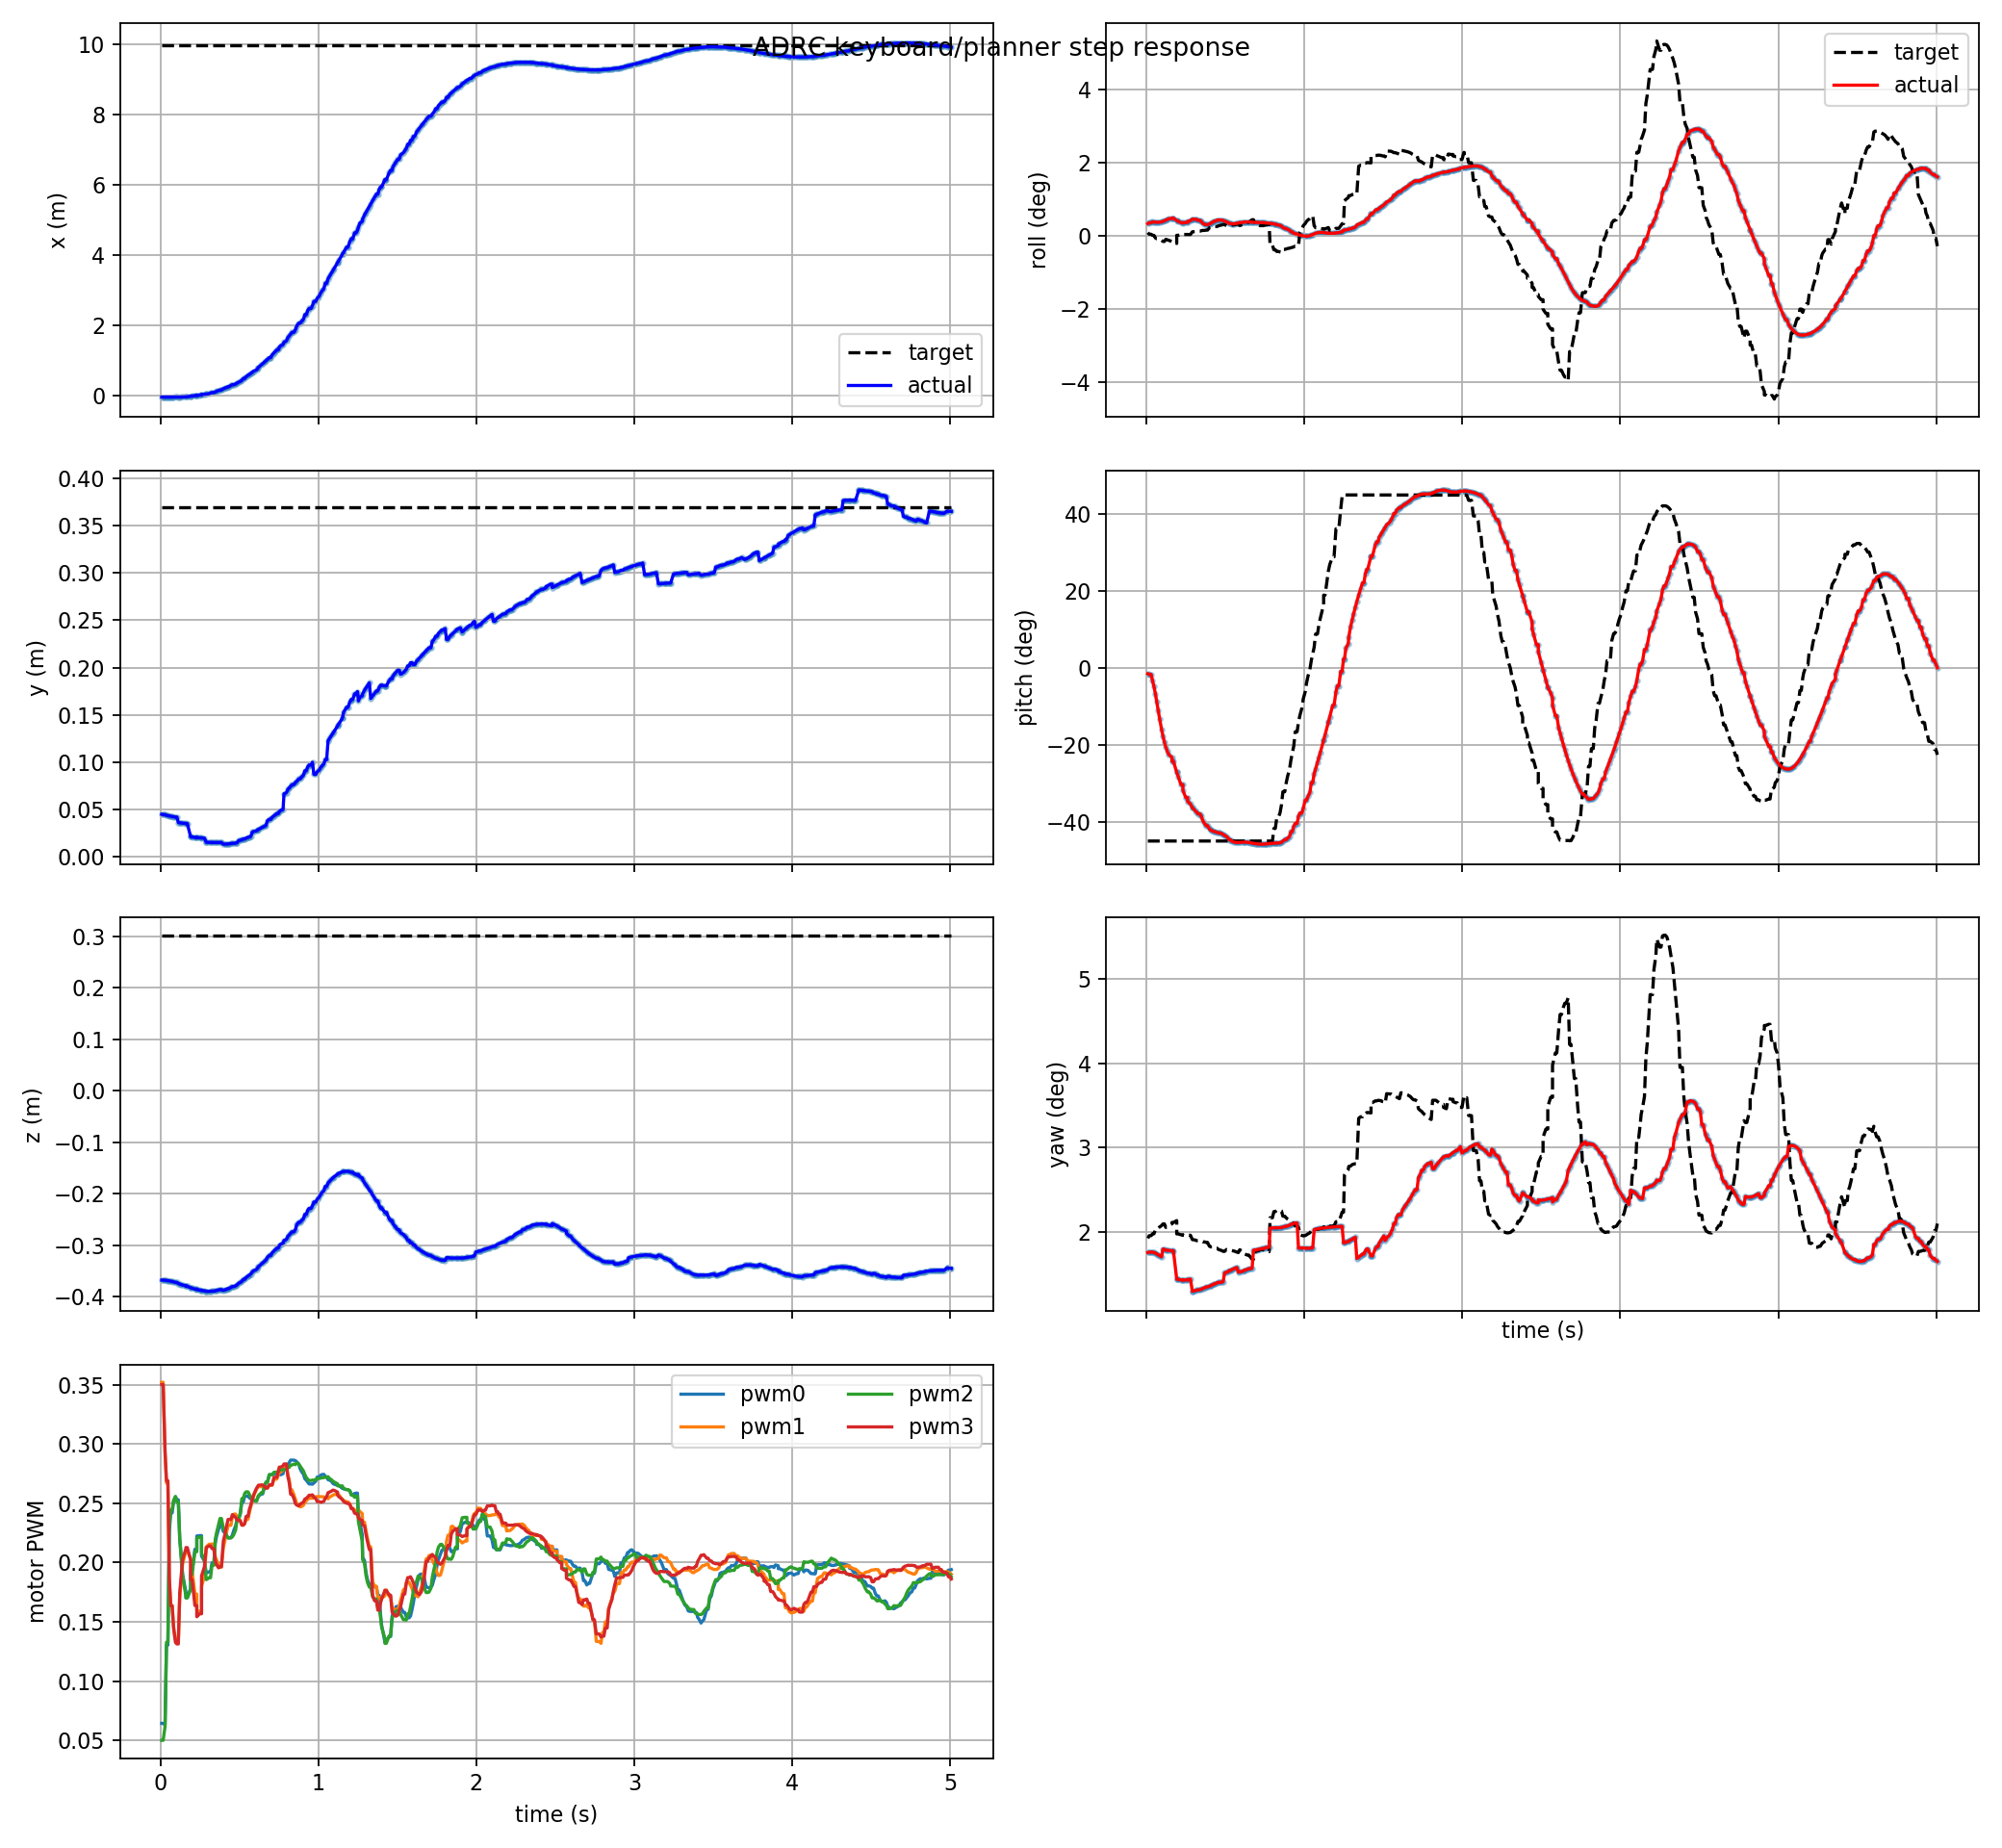

Data behind this chart, as committed beside it:
t, actual_x, actual_y, actual_z, target_x, target_y, target_z, actual_roll, actual_pitch, actual_yaw, target_roll, target_pitch, target_yaw, pwm0, pwm1, pwm2, pwm3, target_frame, target_child
0.009, -0.05058, 0.04495, -0.3681, 9.968, 0.3694, 0.3025, 0.006018, -0.02616, 0.03064, 0.001715, -0.7854, 0.03358, 0.06435, 0.3521, 0.05, 0.3501, keyboard_target, position_mode
0.018, -0.05066, 0.04462, -0.3683, 9.968, 0.3694, 0.3025, 0.006409, -0.02893, 0.03071, 0.0009421, -0.7854, 0.03413, 0.06435, 0.3521, 0.05, 0.3501, keyboard_target, position_mode
0.03, -0.05066, 0.04462, -0.3683, 9.968, 0.3694, 0.3025, 0.006409, -0.02893, 0.03071, 0.0009421, -0.7854, 0.03413, 0.06296, 0.2923, 0.06152, 0.294, keyboard_target, position_mode
0.039, -0.05074, 0.04386, -0.3688, 9.968, 0.3694, 0.3025, 0.006855, -0.05814, 0.03073, 0.0003862, -0.7854, 0.03452, 0.1304, 0.2671, 0.1327, 0.269, keyboard_target, position_mode
0.048, -0.05071, 0.04355, -0.3692, 9.968, 0.3694, 0.3025, 0.006772, -0.08458, 0.03065, 0.0003862, -0.7854, 0.03452, 0.1304, 0.2671, 0.1327, 0.269, keyboard_target, position_mode
0.057, -0.05061, 0.04324, -0.3696, 9.968, 0.3694, 0.3025, 0.006676, -0.1171, 0.03054, -0.0008226, -0.7854, 0.03538, 0.226, 0.1848, 0.2311, 0.1876, keyboard_target, position_mode
0.066, -0.05042, 0.04294, -0.3701, 9.968, 0.3694, 0.3025, 0.00662, -0.1542, 0.03037, -0.001223, -0.7854, 0.03566, 0.2418, 0.1637, 0.2443, 0.1636, keyboard_target, position_mode
0.075, -0.05009, 0.04265, -0.3707, 9.968, 0.3694, 0.3025, 0.006616, -0.1931, 0.03017, -0.001223, -0.7854, 0.03566, 0.2418, 0.1637, 0.2443, 0.1636, keyboard_target, position_mode
0.084, -0.04959, 0.04237, -0.3715, 9.968, 0.3694, 0.3025, 0.006684, -0.2314, 0.02999, -0.00162, -0.7854, 0.03594, 0.2514, 0.1461, 0.2525, 0.1446, keyboard_target, position_mode
0.096, -0.04862, 0.04202, -0.3726, 9.968, 0.3694, 0.3025, 0.006911, -0.2786, 0.02975, -0.001994, -0.7854, 0.03621, 0.2555, 0.1345, 0.2558, 0.1326, keyboard_target, position_mode
0.105, -0.04862, 0.04202, -0.3726, 9.968, 0.3694, 0.3025, 0.007045, -0.3096, 0.03137, -0.002492, -0.7854, 0.03656, 0.2529, 0.1341, 0.2511, 0.1313, keyboard_target, position_mode
0.114, -0.05223, 0.0363, -0.3747, 9.968, 0.3694, 0.3025, 0.007348, -0.3365, 0.03125, -0.002492, -0.7854, 0.03656, 0.2529, 0.1341, 0.2511, 0.1313, keyboard_target, position_mode
0.123, -0.05073, 0.03605, -0.3757, 9.968, 0.3694, 0.3025, 0.00767, -0.3591, 0.03116, -0.001472, -0.7854, 0.03584, 0.2199, 0.1705, 0.2202, 0.1746, keyboard_target, position_mode
0.132, -0.04894, 0.03581, -0.3767, 9.968, 0.3694, 0.3025, 0.007995, -0.3774, 0.0311, -0.001725, -0.7854, 0.03601, 0.206, 0.185, 0.205, 0.1883, keyboard_target, position_mode
0.141, -0.04684, 0.0356, -0.3777, 9.968, 0.3694, 0.3025, 0.0083, -0.3925, 0.03107, -0.00199, -0.7854, 0.0362, 0.1902, 0.1987, 0.1889, 0.2023, keyboard_target, position_mode
0.162, -0.0444, 0.0354, -0.3787, 9.968, 0.3694, 0.3025, 0.008526, -0.4058, 0.03103, -0.002534, -0.7854, 0.03659, 0.1751, 0.2101, 0.1715, 0.2117, keyboard_target, position_mode
0.162, -0.04063, 0.03516, -0.3801, 9.968, 0.3694, 0.3025, 0.008625, -0.4232, 0.031, -0.002923, -0.7854, 0.03686, 0.1705, 0.2098, 0.1702, 0.2126, keyboard_target, position_mode
0.171, -0.04063, 0.03516, -0.3801, 9.968, 0.3694, 0.3025, 0.008625, -0.4232, 0.031, -0.002923, -0.7854, 0.03686, 0.1705, 0.2098, 0.1702, 0.2126, keyboard_target, position_mode
0.192, -0.02401, 0.02118, -0.383, 9.968, 0.3694, 0.3025, 0.007496, -0.4738, 0.02514, -0.003465, -0.7854, 0.03725, 0.1783, 0.2031, 0.1774, 0.2022, keyboard_target, position_mode
0.192, -0.02401, 0.02118, -0.383, 9.968, 0.3694, 0.3025, 0.007496, -0.4738, 0.02514, 0.0004223, -0.7854, 0.0345, 0.1929, 0.1933, 0.19, 0.1856, keyboard_target, position_mode
0.201, -0.0195, 0.02097, -0.3839, 9.968, 0.3694, 0.3025, 0.007126, -0.4917, 0.02507, 0.0004223, -0.7854, 0.0345, 0.1929, 0.1933, 0.19, 0.1856, keyboard_target, position_mode
0.219, -0.009279, 0.02058, -0.3856, 9.968, 0.3694, 0.3025, 0.006456, -0.5297, 0.02496, 0.0006813, -0.7854, 0.03431, 0.2112, 0.1734, 0.2091, 0.1637, keyboard_target, position_mode
0.231, -0.009279, 0.02058, -0.3856, 9.968, 0.3694, 0.3025, 0.006456, -0.5297, 0.02496, 0.0006813, -0.7854, 0.03431, 0.2112, 0.1734, 0.2091, 0.1637, keyboard_target, position_mode
0.231, -0.00154, 0.02036, -0.3866, 9.968, 0.3694, 0.3025, 0.006279, -0.5547, 0.02493, 0.0008311, -0.7854, 0.03421, 0.2224, 0.1597, 0.2205, 0.1543, keyboard_target, position_mode
0.249, 0.004772, 0.02021, -0.3872, 9.968, 0.3694, 0.3025, 0.006561, -0.588, 0.02495, 0.0008225, -0.7854, 0.03421, 0.2227, 0.1587, 0.2216, 0.1568, keyboard_target, position_mode
0.261, 0.01154, 0.02008, -0.3878, 9.968, 0.3694, 0.3025, 0.006561, -0.588, 0.02495, 0.0008225, -0.7854, 0.03421, 0.2227, 0.1587, 0.2216, 0.1568, keyboard_target, position_mode
0.261, 0.02129, 0.01993, -0.3885, 9.968, 0.3694, 0.3025, 0.007017, -0.6061, 0.02504, 0.0008346, -0.7854, 0.03421, 0.2055, 0.1799, 0.2077, 0.1887, keyboard_target, position_mode
0.279, 0.02915, 0.01984, -0.3888, 9.968, 0.3694, 0.3025, 0.007449, -0.6169, 0.02513, 0.0008156, -0.7854, 0.03422, 0.2013, 0.1881, 0.2022, 0.1964, keyboard_target, position_mode
0.291, 0.03566, 0.01538, -0.3898, 9.968, 0.3694, 0.3025, 0.008109, -0.6347, 0.02262, 0.002094, -0.7854, 0.03331, 0.1912, 0.2133, 0.1856, 0.2126, keyboard_target, position_mode
0.291, 0.03566, 0.01538, -0.3898, 9.968, 0.3694, 0.3025, 0.008109, -0.6347, 0.02262, 0.002094, -0.7854, 0.03331, 0.1912, 0.2133, 0.1856, 0.2126, keyboard_target, position_mode
0.309, 0.04512, 0.01529, -0.3899, 9.968, 0.3694, 0.3025, 0.00816, -0.6474, 0.02277, 0.002206, -0.7854, 0.03324, 0.1921, 0.2155, 0.1872, 0.2141, keyboard_target, position_mode
0.318, 0.06561, 0.01515, -0.3897, 9.968, 0.3694, 0.3025, 0.007928, -0.6542, 0.02285, 0.002408, -0.7854, 0.03309, 0.1921, 0.2155, 0.1872, 0.2141, keyboard_target, position_mode
0.327, 0.07666, 0.01512, -0.3894, 9.968, 0.3694, 0.3025, 0.007575, -0.6619, 0.02293, 0.002408, -0.7854, 0.03309, 0.1996, 0.2156, 0.1977, 0.2119, keyboard_target, position_mode
0.339, 0.07666, 0.01512, -0.3894, 9.968, 0.3694, 0.3025, 0.007575, -0.6619, 0.02293, 0.002408, -0.7854, 0.03309, 0.1996, 0.2156, 0.1977, 0.2119, keyboard_target, position_mode
0.348, 0.09227, 0.01509, -0.389, 9.968, 0.3694, 0.3025, 0.006966, -0.6735, 0.02305, 0.002619, -0.7854, 0.03294, 0.2165, 0.2046, 0.2199, 0.2017, keyboard_target, position_mode
0.357, 0.1175, 0.01511, -0.3881, 9.968, 0.3694, 0.3025, 0.006024, -0.6932, 0.02322, 0.002765, -0.7854, 0.03284, 0.2227, 0.202, 0.2257, 0.198, keyboard_target, position_mode
0.369, 0.1357, 0.01515, -0.3872, 9.968, 0.3694, 0.3025, 0.00563, -0.7063, 0.02339, 0.002765, -0.7854, 0.03284, 0.2281, 0.1979, 0.2322, 0.1955, keyboard_target, position_mode
0.378, 0.15, 0.01521, -0.3865, 9.968, 0.3694, 0.3025, 0.005518, -0.7152, 0.02352, 0.002907, -0.7854, 0.03274, 0.2325, 0.1961, 0.2372, 0.1965, keyboard_target, position_mode
0.387, 0.15, 0.01521, -0.3865, 9.968, 0.3694, 0.3025, 0.005518, -0.7152, 0.02352, 0.002907, -0.7854, 0.03274, 0.2325, 0.1961, 0.2372, 0.1965, keyboard_target, position_mode
0.399, 0.1872, 0.01334, -0.3881, 9.968, 0.3694, 0.3025, 0.005838, -0.7312, 0.02366, 0.004049, -0.7854, 0.03193, 0.2262, 0.2125, 0.229, 0.2182, keyboard_target, position_mode
0.408, 0.2036, 0.01344, -0.3872, 9.968, 0.3694, 0.3025, 0.006192, -0.7358, 0.02381, 0.004216, -0.7854, 0.03181, 0.2253, 0.2179, 0.2266, 0.2232, keyboard_target, position_mode
0.417, 0.2207, 0.01355, -0.3861, 9.968, 0.3694, 0.3025, 0.006611, -0.7392, 0.02395, 0.004216, -0.7854, 0.03181, 0.223, 0.224, 0.2236, 0.2295, keyboard_target, position_mode
0.429, 0.2444, 0.01374, -0.3846, 9.968, 0.3694, 0.3025, 0.007135, -0.7424, 0.02415, 0.004614, -0.7854, 0.03153, 0.2209, 0.2314, 0.2208, 0.2364, keyboard_target, position_mode
0.435, 0.2444, 0.01374, -0.3846, 9.968, 0.3694, 0.3025, 0.007135, -0.7424, 0.02415, 0.004614, -0.7854, 0.03153, 0.2209, 0.2314, 0.2208, 0.2364, keyboard_target, position_mode
0.447, 0.2822, 0.0141, -0.382, 9.968, 0.3694, 0.3025, 0.007638, -0.7464, 0.02438, 0.004614, -0.7854, 0.03153, 0.2209, 0.2314, 0.2208, 0.2364, keyboard_target, position_mode
0.456, 0.3021, 0.01431, -0.3806, 9.968, 0.3694, 0.3025, 0.007734, -0.7487, 0.02446, 0.004965, -0.7854, 0.03128, 0.2232, 0.2388, 0.2217, 0.2404, keyboard_target, position_mode
0.465, 0.3021, 0.01431, -0.3806, 9.968, 0.3694, 0.3025, 0.007734, -0.7487, 0.02446, 0.005126, -0.7854, 0.03117, 0.2272, 0.2408, 0.2235, 0.2394, keyboard_target, position_mode
0.477, 0.3227, 0.01453, -0.3792, 9.968, 0.3694, 0.3025, 0.007709, -0.7514, 0.02452, 0.005296, -0.7854, 0.03105, 0.2311, 0.2409, 0.2275, 0.238, keyboard_target, position_mode
0.486, 0.3512, 0.01488, -0.3772, 9.968, 0.3694, 0.3025, 0.007504, -0.756, 0.02463, 0.005533, -0.7854, 0.03088, 0.2366, 0.2377, 0.2361, 0.2359, keyboard_target, position_mode
0.495, 0.3734, 0.0172, -0.3743, 9.968, 0.3694, 0.3025, 0.007195, -0.7603, 0.02643, 0.005533, -0.7854, 0.03088, 0.2366, 0.2377, 0.2361, 0.2359, keyboard_target, position_mode
0.507, 0.3963, 0.01755, -0.3727, 9.968, 0.3694, 0.3025, 0.006887, -0.7647, 0.02653, 0.004997, -0.7854, 0.03126, 0.241, 0.2354, 0.2424, 0.2349, keyboard_target, position_mode
0.516, 0.4278, 0.01806, -0.3704, 9.968, 0.3694, 0.3025, 0.006502, -0.771, 0.02667, 0.005099, -0.7854, 0.03119, 0.251, 0.2316, 0.2539, 0.2316, keyboard_target, position_mode
0.525, 0.4776, 0.0189, -0.3668, 9.968, 0.3694, 0.3025, 0.006043, -0.7801, 0.02693, 0.005243, -0.7854, 0.03109, 0.251, 0.2316, 0.2539, 0.2316, keyboard_target, position_mode
0.534, 0.4776, 0.0189, -0.3668, 9.968, 0.3694, 0.3025, 0.006043, -0.7801, 0.02693, 0.005243, -0.7854, 0.03109, 0.2559, 0.2328, 0.2583, 0.2328, keyboard_target, position_mode
0.543, 0.5302, 0.01984, -0.363, 9.968, 0.3694, 0.3025, 0.005885, -0.7873, 0.02714, 0.005333, -0.7854, 0.03102, 0.2561, 0.2364, 0.2596, 0.2389, keyboard_target, position_mode
0.555, 0.5669, 0.02053, -0.3603, 9.968, 0.3694, 0.3025, 0.005902, -0.7903, 0.02732, 0.005442, -0.7854, 0.03095, 0.2561, 0.2364, 0.2596, 0.2389, keyboard_target, position_mode
0.564, 0.5953, 0.02108, -0.3582, 9.968, 0.3694, 0.3025, 0.005992, -0.7915, 0.02742, 0.005614, -0.7854, 0.03083, 0.2546, 0.2423, 0.2574, 0.245, keyboard_target, position_mode
0.573, 0.6244, 0.02166, -0.3561, 9.968, 0.3694, 0.3025, 0.006098, -0.792, 0.02752, 0.005753, -0.7854, 0.03073, 0.2539, 0.2471, 0.2551, 0.2487, keyboard_target, position_mode
0.582, 0.6578, 0.0262, -0.352, 9.968, 0.3694, 0.3025, 0.006348, -0.7921, 0.02654, 0.00591, -0.7854, 0.03062, 0.2521, 0.2512, 0.2536, 0.2534, keyboard_target, position_mode
0.591, 0.6884, 0.02682, -0.3498, 9.968, 0.3694, 0.3025, 0.006471, -0.7918, 0.02665, 0.005062, -0.7854, 0.03122, 0.2522, 0.2561, 0.2524, 0.2572, keyboard_target, position_mode
... 441 more rows
